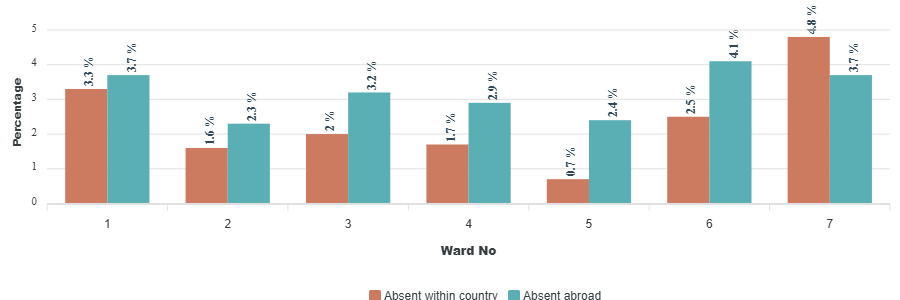

The file beside this chart, header and first rows:
category, Absent within country, Absent abroad
1, 3.3, 3.7
2, 1.6, 2.3
3, 2, 3.2
4, 1.7, 2.9
5, 0.7, 2.4
6, 2.5, 4.1
7, 4.8, 3.7
